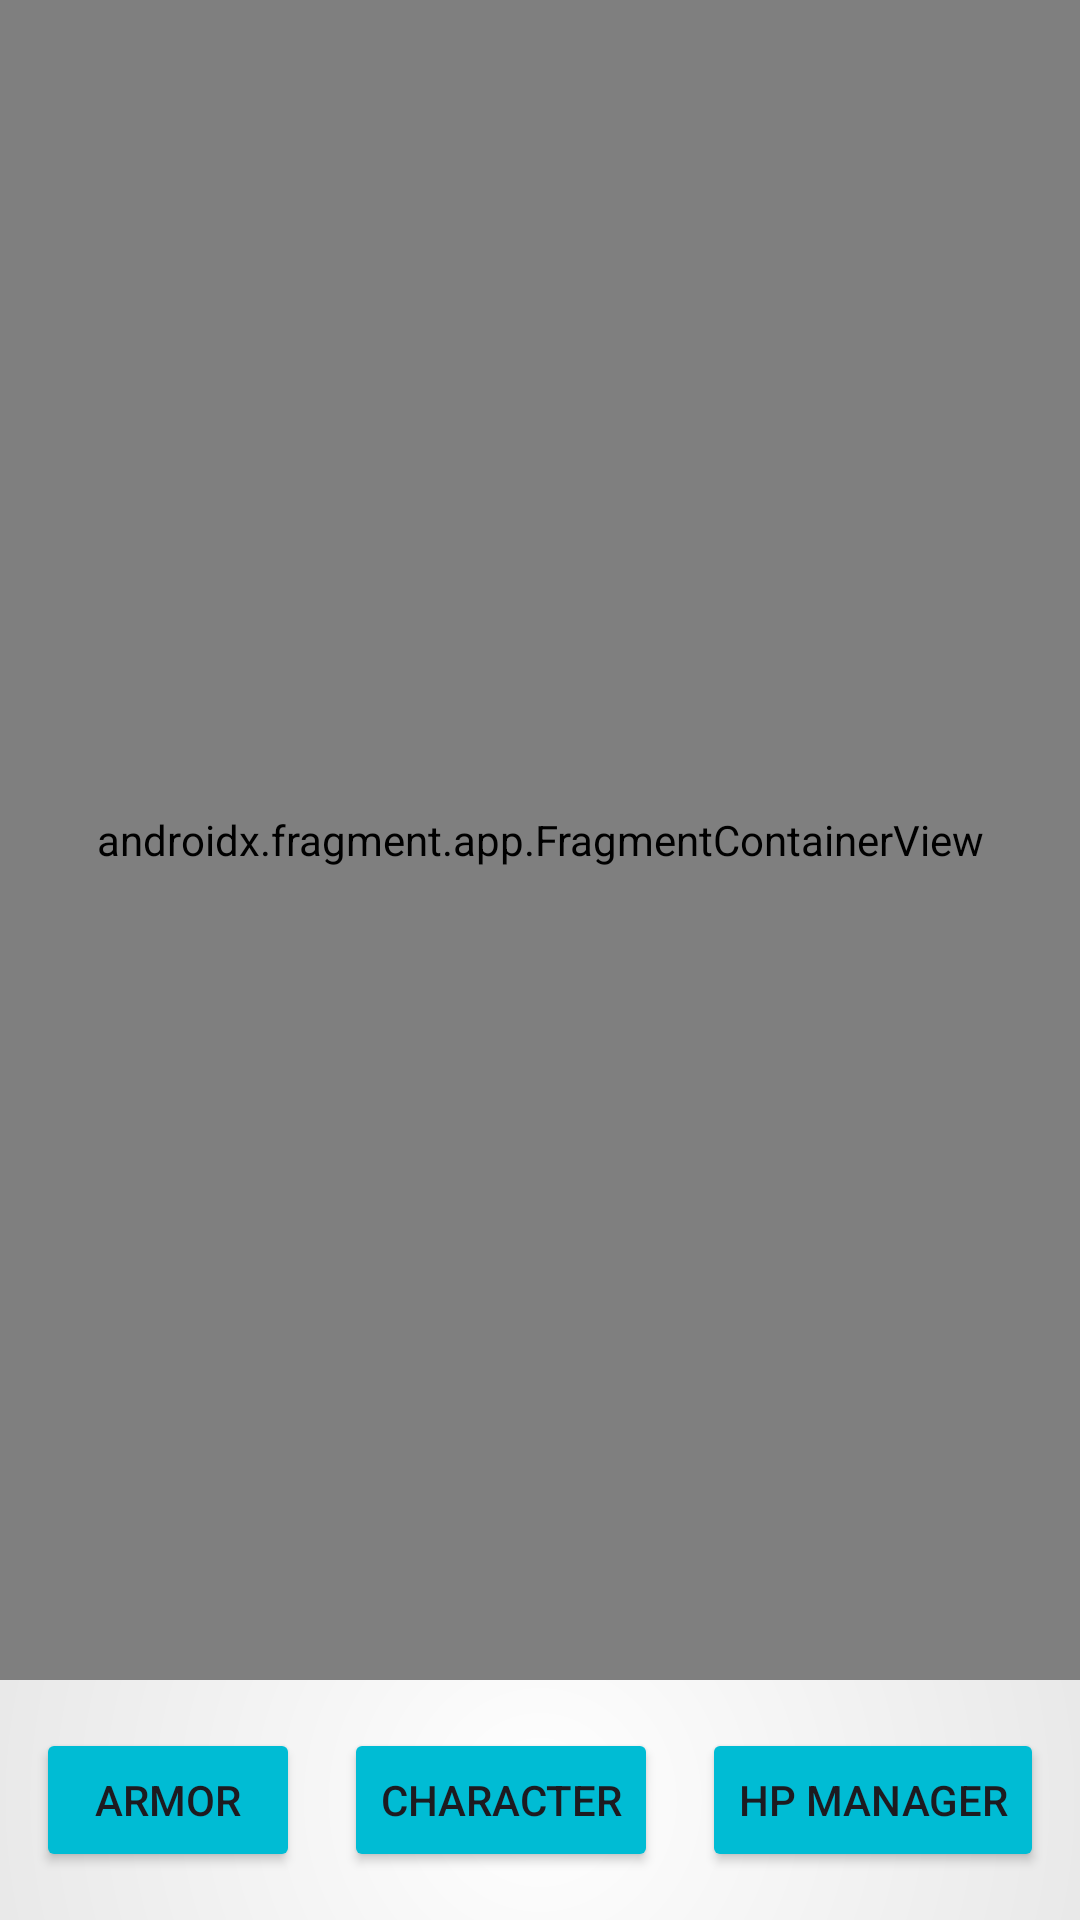

Produce the Android XML layout that renders to this screen, including the resource entries it uses.
<!-- AndroidManifest.xml: application theme Theme.DndHpSystem -->
<!-- res/layout/activity_main.xml -->
<?xml version="1.0" encoding="utf-8"?>
<androidx.constraintlayout.widget.ConstraintLayout xmlns:android="http://schemas.android.com/apk/res/android"
    xmlns:app="http://schemas.android.com/apk/res-auto"
    xmlns:tools="http://schemas.android.com/tools"
    android:layout_width="match_parent"
    android:layout_height="match_parent"
    tools:context=".MainActivity">

    <androidx.fragment.app.FragmentContainerView
        android:id="@+id/nav_host_fragment"
        android:name="androidx.navigation.fragment.NavHostFragment"
        android:layout_width="match_parent"
        android:layout_height="0dp"
        app:defaultNavHost="true"
        app:navGraph="@navigation/nav_graph"

        app:layout_constraintTop_toTopOf="parent"
        app:layout_constraintStart_toStartOf="parent"
        app:layout_constraintEnd_toEndOf="parent"
        app:layout_constraintBottom_toTopOf="@+id/bottom_nav_container"
        />

    <com.google.android.material.bottomnavigation.BottomNavigationView
        android:id="@+id/bottom_nav_container"
        android:layout_width="match_parent"
        android:layout_height="wrap_content"
        android:background="@drawable/gradient"

        app:layout_constraintStart_toStartOf="parent"
        app:layout_constraintEnd_toEndOf="parent"
        app:layout_constraintBottom_toBottomOf="parent"
        android:orientation="horizontal"
        >
        <androidx.constraintlayout.widget.ConstraintLayout
            android:layout_width="match_parent"
            android:layout_height="match_parent"
            >
        <Button
            android:id="@+id/btn_calculator"
            android:layout_width="wrap_content"
            android:layout_height="wrap_content"
            android:layout_marginStart="12dp"
            android:text="@string/armor"
            android:backgroundTint="@color/btn_color"

            app:layout_constraintTop_toTopOf="parent"
            app:layout_constraintBottom_toBottomOf="parent"
            app:layout_constraintStart_toStartOf="parent"
            />

        <Button
            android:id="@+id/btn_rules"
            android:layout_width="wrap_content"
            android:layout_height="wrap_content"
            android:layout_marginHorizontal="2dp"
            android:text="@string/character"
            android:backgroundTint="@color/btn_color"

            app:layout_constraintTop_toTopOf="parent"
            app:layout_constraintBottom_toBottomOf="parent"
            app:layout_constraintStart_toEndOf="@+id/btn_calculator"
            app:layout_constraintEnd_toStartOf="@+id/btn_hp_management"
            />

        <Button
            android:id="@+id/btn_hp_management"
            android:layout_width="wrap_content"
            android:layout_height="wrap_content"
            android:layout_marginEnd="12dp"
            android:text="@string/hp_manager"
            android:backgroundTint="@color/btn_color"

            app:layout_constraintTop_toTopOf="parent"
            app:layout_constraintBottom_toBottomOf="parent"
            app:layout_constraintEnd_toEndOf="parent"
            />
        </androidx.constraintlayout.widget.ConstraintLayout>
    </com.google.android.material.bottomnavigation.BottomNavigationView>

</androidx.constraintlayout.widget.ConstraintLayout>
<!-- resources referenced by this layout -->
<resources>
  <color name="btn_color">#00BCD4</color>
  <!-- drawable gradient (drawable) -->
  <?xml version="1.0" encoding="utf-8"?>
  <shape xmlns:android="http://schemas.android.com/apk/res/android">
      <gradient
          android:type="radial"
          android:startColor="@color/gradient_start"
          android:centerColor="@color/gradient_center"
          android:endColor="@color/gradient_edge"
          android:gradientRadius="580dp"
          />
  </shape>
  <string name="armor">Armor</string>
  <string name="character">Character</string>
  <string name="hp_manager">Hp Manager</string>
  <style name="Theme.DndHpSystem" parent="Base.Theme.DndHpSystem" />
  <color name="gradient_start">#FFFFFFFF</color>
  <color name="gradient_center">#DCDCDC</color>
  <color name="gradient_edge">#E600BCD4</color>
  <style name="Base.Theme.DndHpSystem" parent="Theme.Material3.DayNight.NoActionBar">
          
          <item name="colorPrimary">@color/gradient_main</item>
      </style>
  <color name="gradient_main">#E600BCD4</color>
</resources>
